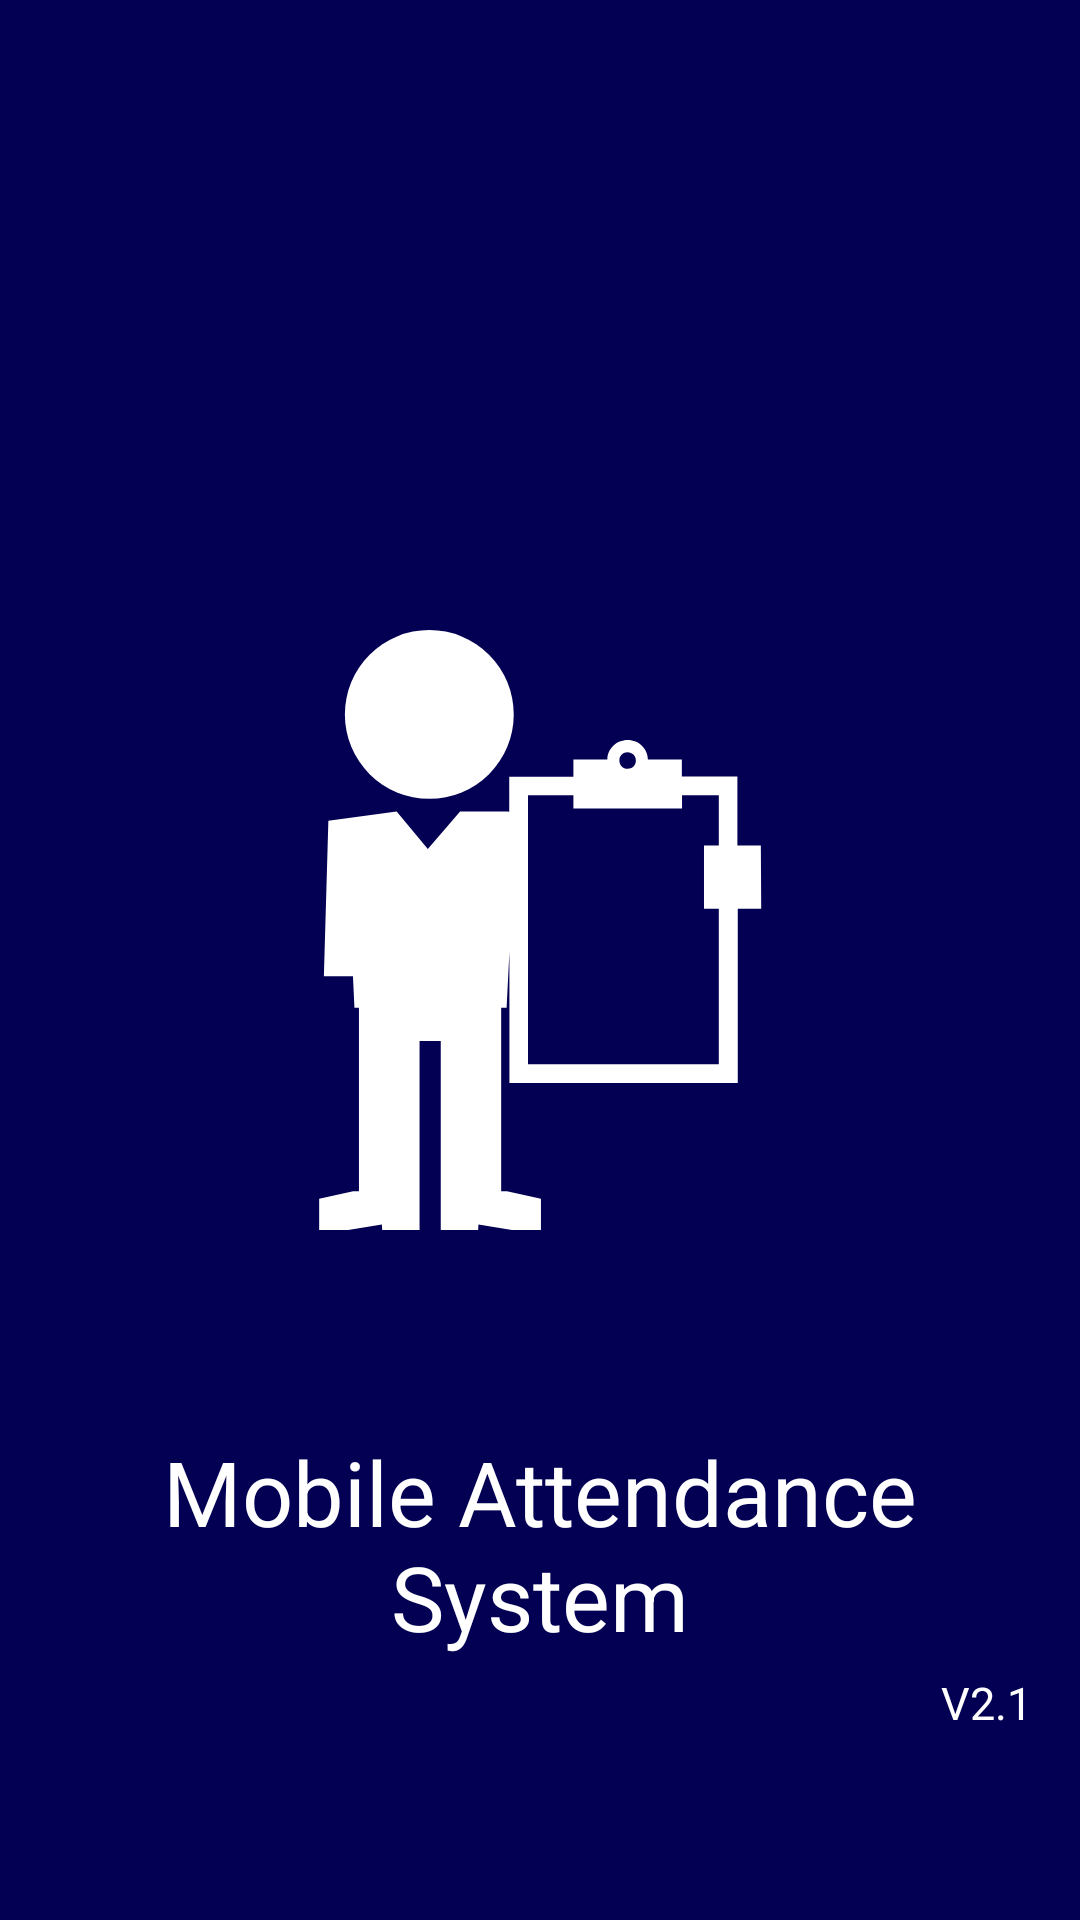

Write the Android layout XML for this screen, with the resource values it uses.
<!-- AndroidManifest.xml: application theme AppTheme -->
<!-- res/layout/activity_splash_screen.xml -->
<?xml version="1.0" encoding="utf-8"?>
<RelativeLayout xmlns:android="http://schemas.android.com/apk/res/android"
    xmlns:tools="http://schemas.android.com/tools"
    android:layout_width="match_parent"
    android:layout_height="match_parent"
    android:paddingBottom="10dp"
    android:paddingLeft="@dimen/activity_horizontal_margin"
    android:paddingRight="@dimen/activity_horizontal_margin"
    android:paddingTop="@dimen/activity_vertical_margin"
    tools:context=".SplashScreen.SplashScreen"
    android:background="@color/splash_color">
    <ImageView
        android:layout_width="200dp"
        android:layout_height="300dp"
        android:src="@drawable/tool"
        android:id="@+id/iv1"
        android:layout_centerHorizontal="true"
        android:layout_centerInParent="true"
        android:paddingBottom="20dp" />

    <TextView
        android:layout_width="wrap_content"
        android:layout_height="wrap_content"
        android:text="Mobile Attendance System"
        android:textSize="30sp"
        android:layout_centerInParent="true"
        android:gravity="center_horizontal"
        android:layout_marginTop="7sp"
        android:layout_below="@id/iv1"
        android:layout_alignParentBottom="false"
        android:textColor="#FFFFFF"
        android:id="@+id/tv1"
        ></TextView>

    <TextView
        android:layout_width="wrap_content"
        android:layout_height="wrap_content"
        android:layout_below="@id/tv1"
        android:text="@string/version_name"
        android:textSize="15sp"
        android:layout_alignParentBottom="true"
        android:layout_alignRight="@id/tv1"
        android:textColor="#FFFFFF"
        android:paddingTop="5dp"
        />
    
</RelativeLayout>
<!-- resources referenced by this layout -->
<resources>
  <color name="splash_color">#030053</color>
  <dimen name="activity_horizontal_margin">16dp</dimen>
  <dimen name="activity_vertical_margin">16dp</dimen>
  <!-- drawable tool (drawable) -->
  <vector android:autoMirrored="true" android:height="512dp"
      android:viewportHeight="31.979" android:viewportWidth="31.979"
      android:width="512dp" xmlns:android="http://schemas.android.com/apk/res/android">
      <path android:fillColor="#FFFFFF" android:pathData="M10.09,4.5m-4.5,0a4.5,4.5 0,1 1,9 0a4.5,4.5 0,1 1,-9 0"/>
      <path android:fillColor="#FFFFFF" android:pathData="M27.76,11.48h-1.25V7.81h-2.96V6.9h-1.81c0,-0.57 -0.48,-1.04 -1.08,-1.04c-0.6,0 -1.08,0.47 -1.08,1.04h-1.81v0.92h-3.42v1.87L14.26,9.68h-2.53l-1.72,1.99L8.35,9.68l-3.64,0.49l-0.24,8.28h1.55l0.08,1.68h0.24v1.03v0.75v8.01h-0.31l-1.81,0.39v1.67h1.54l1.8,-0.29l0.02,0.29h1.99v-1.86v-0.2v-8.01h1.13v8.01v0.2v1.86h1.99l0.02,-0.29l1.79,0.29h1.54v-1.67l-1.81,-0.39h-0.31v-8.01v-0.76v-1.02h0.29l0.15,-2.97v6.99h12.17v-9.29h1.25L27.76,11.48L27.76,11.48zM20.66,6.52c0.24,0 0.44,0.19 0.44,0.44s-0.19,0.44 -0.44,0.44S20.22,7.2 20.22,6.95S20.42,6.52 20.66,6.52zM25.51,23.15H15.35V8.81h2.42v0.71h5.79V8.81h1.96v2.67h-0.79v3.38h0.79V23.15z"/>
  </vector>
  <string name="version_name">V2.1</string>
  <style name="AppTheme" parent="Theme.AppCompat.Light.NoActionBar">
          
          <item name="colorPrimary">@color/colorPrimary</item>
          <item name="colorPrimaryDark">@color/colorPrimaryDark</item>
          <item name="colorAccent">@color/colorAccent</item>
          
          <item name="windowActionBar">false</item>
      </style>
  <color name="colorPrimary">#3F51B5</color>
  <color name="colorPrimaryDark">#303F9F</color>
  <color name="colorAccent">#304ffe</color>
</resources>
